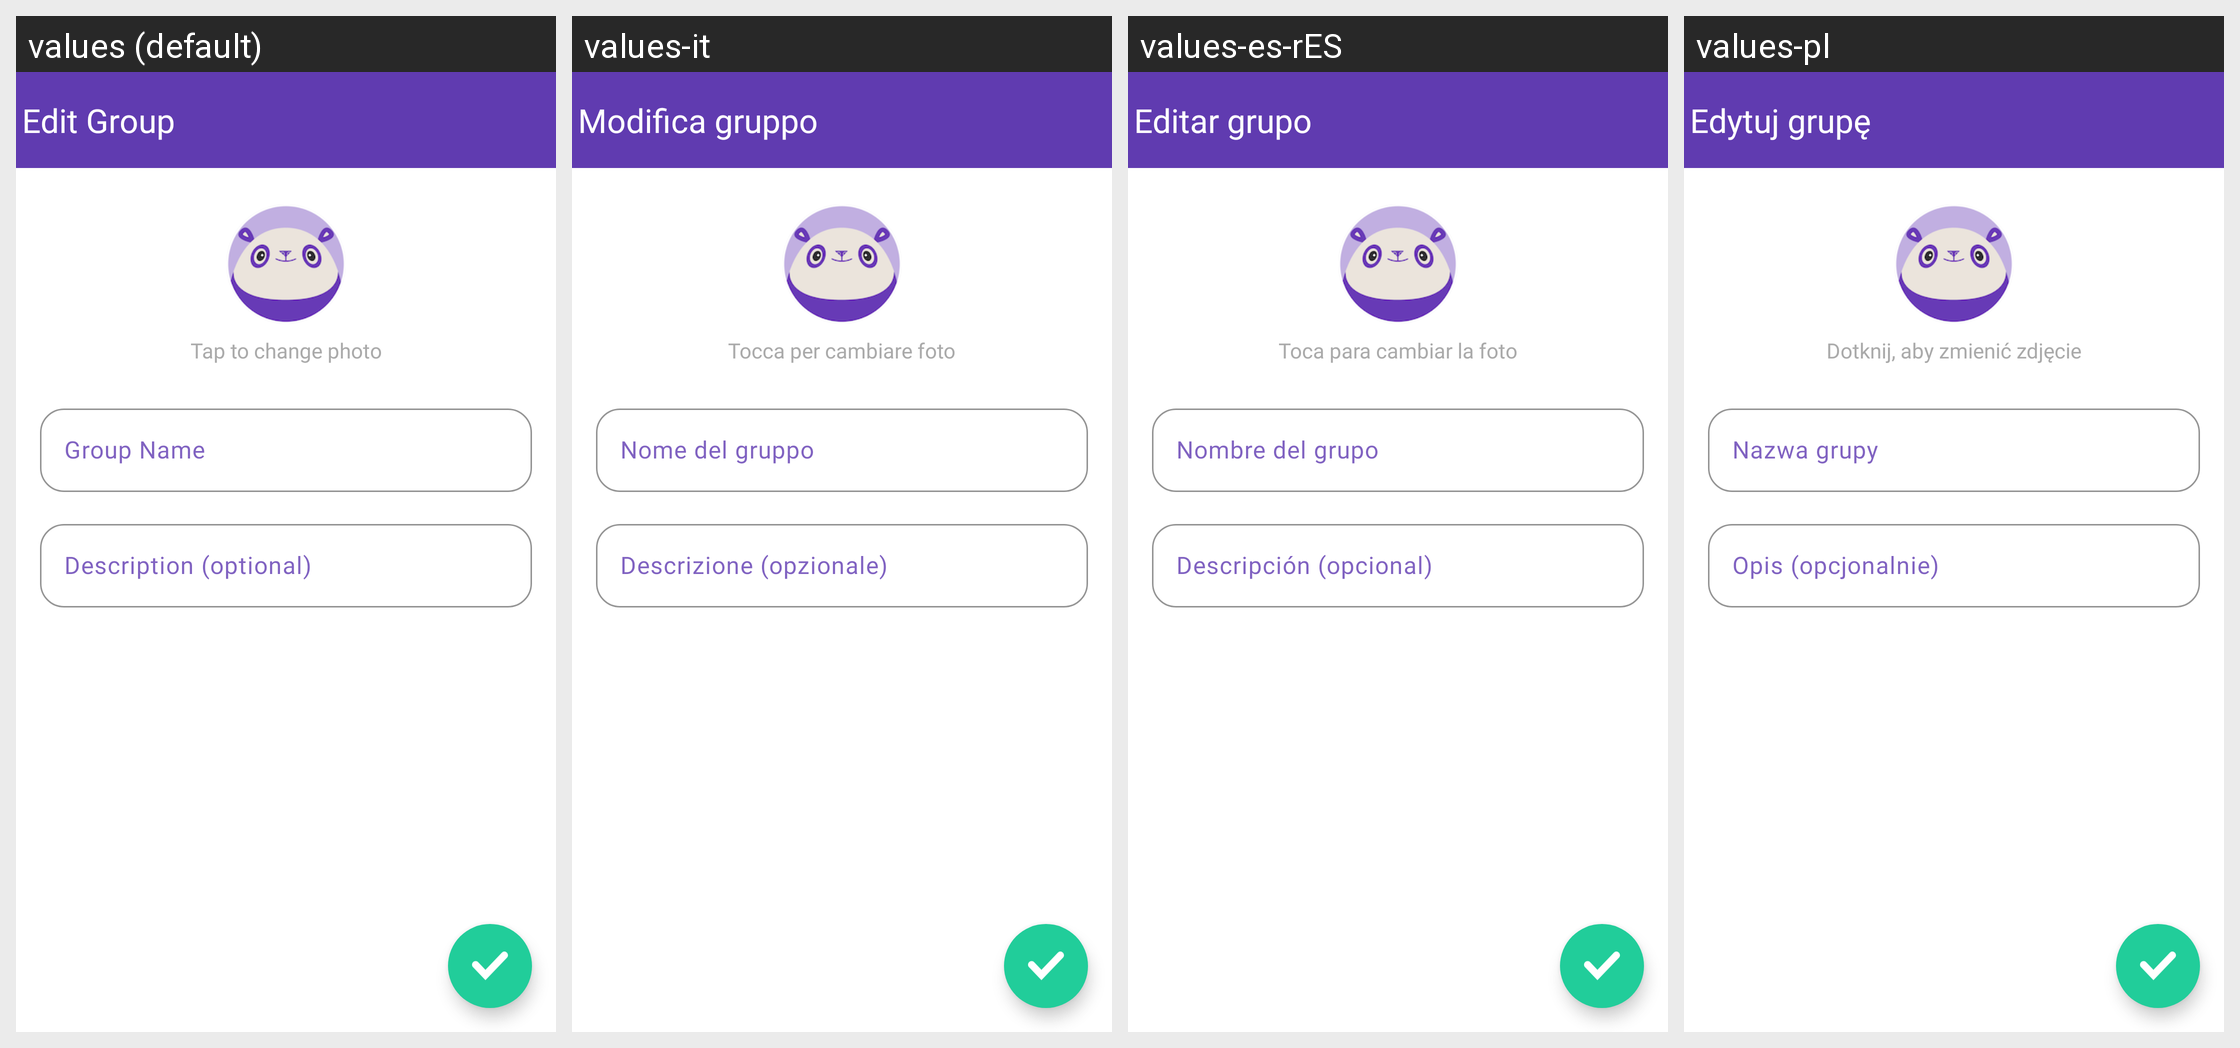

Translations of the strings shown on this Android screen, per locale in the grid:
Android screen res/layout/chat_edit_group_fragment.xml rendered under 4 locales, left to right: values (default), values-it, values-es-rES, values-pl. Device: Nexus 5 (rendered at 1080×1920; each locale shown at half size, 540×960, under a caption strip naming it); theme MaterialAppTheme.
Other locales in the repository, not shown: values-de, values-es-rCL, values-fr, values-sv-rSE.
Strings drawn on this screen, with the default value and each locale's value (text and hints the layout hard-codes, and strings that could not be matched under every locale, appear in the picture but are not listed):

edit_group_title
  values: Edit Group
  values-it: Modifica gruppo
  values-es-rES: Editar grupo
  values-pl: Edytuj grupę

tap_to_change_photo
  values: Tap to change photo
  values-it: Tocca per cambiare foto
  values-es-rES: Toca para cambiar la foto
  values-pl: Dotknij, aby zmienić zdjęcie

group_name_hint
  values: Group Name
  values-it: Nome del gruppo
  values-es-rES: Nombre del grupo
  values-pl: Nazwa grupy

group_description_hint
  values: Description (optional)
  values-it: Descrizione (opzionale)
  values-es-rES: Descripción (opcional)
  values-pl: Opis (opcjonalnie)
